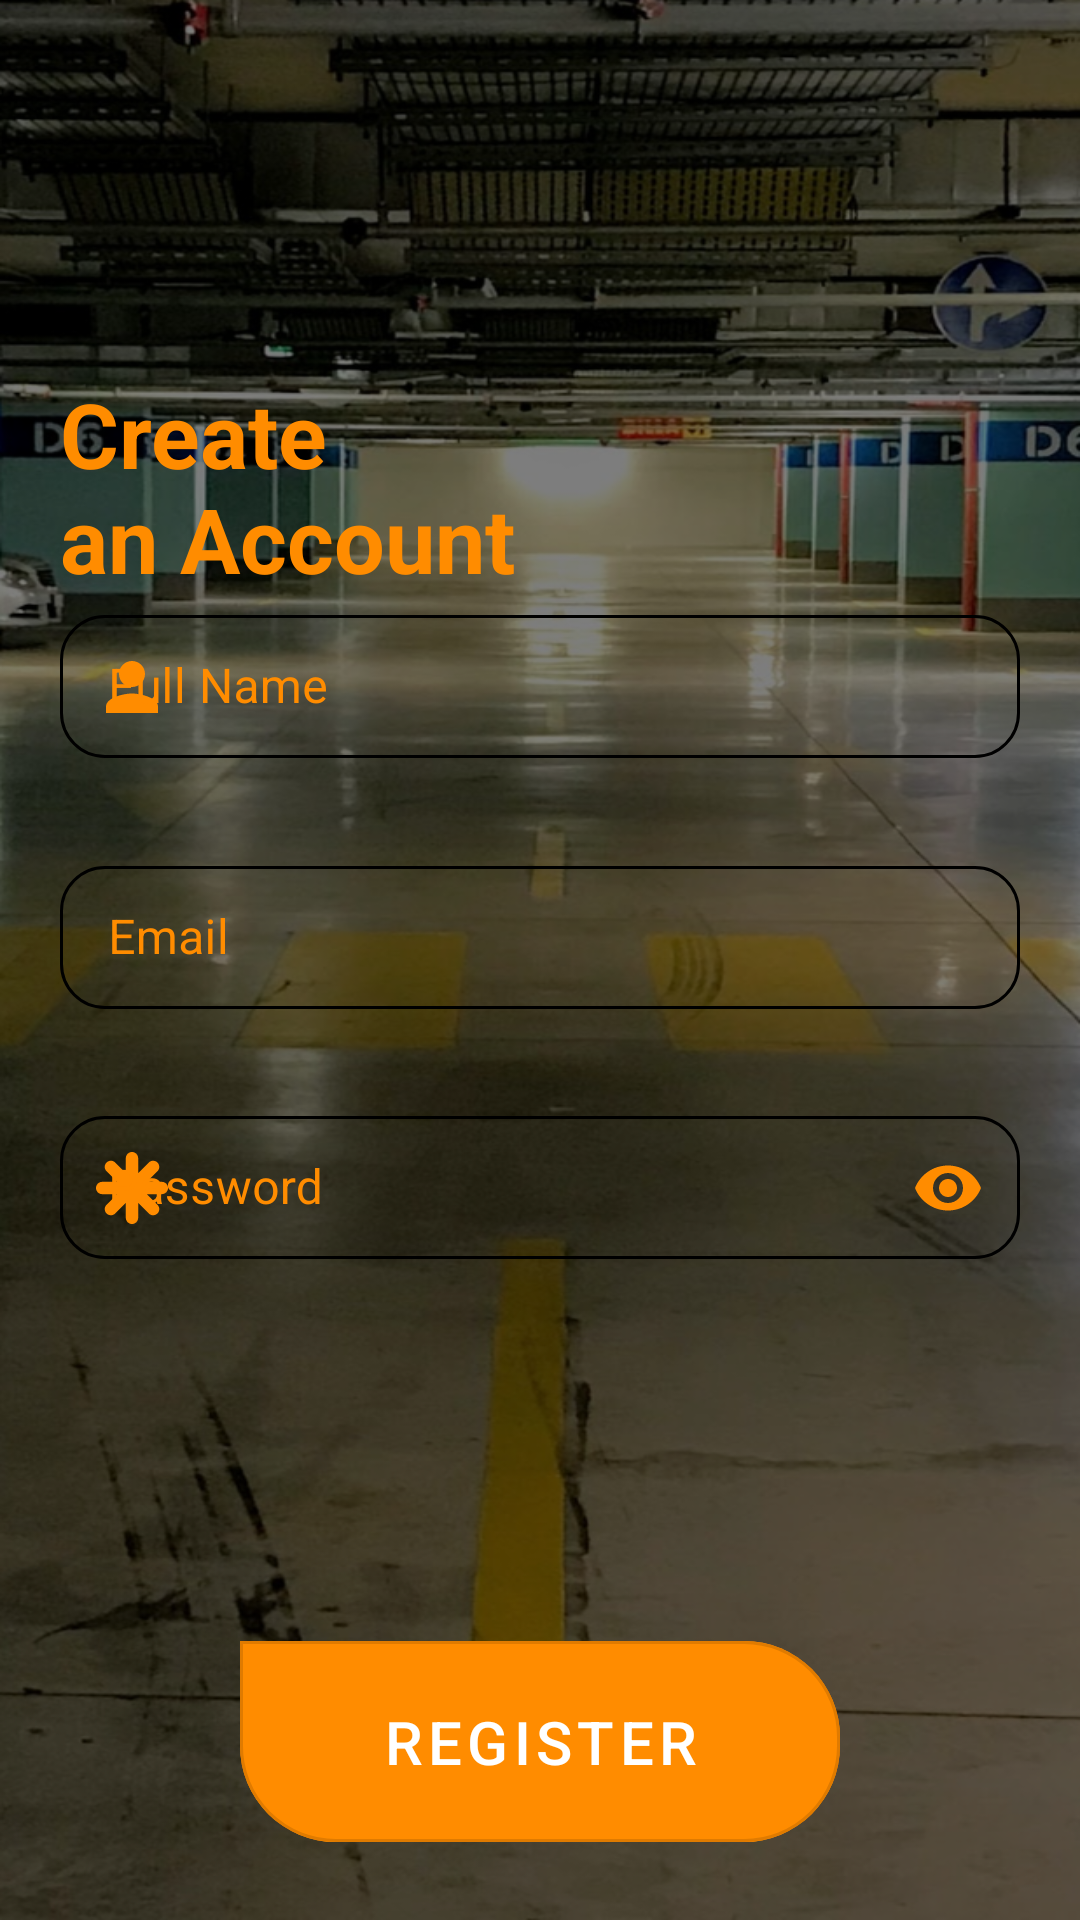

The Android layout XML behind this screen, and the referenced resources:
<!-- AndroidManifest.xml: application theme Theme.FindShareParking -->
<!-- res/layout/fragment_register.xml -->
<?xml version="1.0" encoding="utf-8"?>
<RelativeLayout xmlns:android="http://schemas.android.com/apk/res/android"
    xmlns:app="http://schemas.android.com/apk/res-auto"
    android:layout_width="match_parent"
    android:layout_height="match_parent"
    android:background="@drawable/background"
    android:padding="20dp">

    <TextView
        android:layout_width="wrap_content"
        android:layout_height="wrap_content"
        android:layout_above="@id/fullName"
        android:layout_alignParentStart="true"
        android:text="@string/create_nan_account"
        android:textColor="#FF8C00"
        android:textSize="30sp"
        android:textStyle="bold" />


    <com.google.android.material.textfield.TextInputLayout
        android:id="@+id/fullName"
        style="@style/myTextInputLayout"
        android:layout_width="match_parent"
        android:layout_height="wrap_content"
        android:layout_above="@id/emailRegister"
        android:layout_centerInParent="true"
        android:hint="@string/full_name"
        android:theme="@style/TextInputLayoutAppearance"
        app:errorEnabled="true"
        app:hintTextColor="@color/orange"
        app:startIconDrawable="@drawable/person"
        app:startIconTint="@color/orange">

        <com.google.android.material.textfield.TextInputEditText
            android:layout_width="match_parent"
            android:layout_height="wrap_content"
            android:singleLine="true"
            android:textColor="@color/orange" />

    </com.google.android.material.textfield.TextInputLayout>


    <com.google.android.material.textfield.TextInputLayout
        android:id="@+id/emailRegister"
        style="@style/myTextInputLayout"
        android:layout_width="match_parent"
        android:layout_height="wrap_content"
        android:layout_centerInParent="true"
        android:layout_marginTop="10dp"
        android:hint="@string/email"
        android:theme="@style/TextInputLayoutAppearance"
        app:errorEnabled="true"
        app:hintTextColor="@color/orange"
        app:startIconDrawable="@drawable/email"
        app:startIconTint="@color/orange">

        <com.google.android.material.textfield.TextInputEditText
            android:layout_width="match_parent"
            android:layout_height="wrap_content"
            android:inputType="textEmailAddress"
            android:singleLine="true"
            android:textColor="@color/orange" />

    </com.google.android.material.textfield.TextInputLayout>

    <com.google.android.material.textfield.TextInputLayout
        android:id="@+id/passwordRegister"
        style="@style/myTextInputLayout"
        android:layout_width="match_parent"
        android:layout_height="wrap_content"
        android:layout_below="@id/emailRegister"
        android:layout_centerInParent="true"
        android:layout_marginTop="10dp"
        android:hint="@string/password"
        android:textColorHint="@color/orange"
        android:theme="@style/TextInputLayoutAppearance"
        app:errorEnabled="true"
        app:hintTextColor="@color/orange"
        app:passwordToggleEnabled="true"
        app:passwordToggleTint="@color/orange"
        app:startIconDrawable="@drawable/asterisk"
        app:startIconTint="@color/orange">

        <com.google.android.material.textfield.TextInputEditText
            android:layout_width="match_parent"
            android:layout_height="wrap_content"
            android:inputType="textPassword"
            android:singleLine="true"
            android:textColor="@color/orange" />

    </com.google.android.material.textfield.TextInputLayout>


    <ProgressBar
        android:id="@+id/progressBarRegister"
        android:layout_width="wrap_content"
        android:layout_height="match_parent"
        android:layout_above="@+id/createAccount"
        android:layout_below="@+id/passwordRegister"
        android:layout_centerHorizontal="true"
        android:indeterminateTint="@color/orange"
        android:visibility="invisible" />


    <com.google.android.material.button.MaterialButton
        android:id="@+id/createAccount"
        style="@style/MyButtonFill"
        android:layout_width="200dp"
        android:layout_height="wrap_content"
        android:layout_alignParentBottom="true"
        android:layout_centerHorizontal="true"
        android:padding="20dp"
        android:text="@string/register"
        android:textSize="20sp"

        />

</RelativeLayout>
<!-- resources referenced by this layout -->
<resources>
  <color name="orange">#FF8C00</color>
  <!-- drawable person (drawable) -->
  <vector xmlns:android="http://schemas.android.com/apk/res/android"
      android:width="26dp"
      android:height="26dp"
      android:tint="?attr/colorControlNormal"
      android:viewportWidth="24"
      android:viewportHeight="24">
      <path
          android:fillColor="@android:color/white"
          android:pathData="M12,12c2.21,0 4,-1.79 4,-4s-1.79,-4 -4,-4 -4,1.79 -4,4 1.79,4 4,4zM12,14c-2.67,0 -8,1.34 -8,4v2h16v-2c0,-2.66 -5.33,-4 -8,-4z" />
  </vector>
  <string name="create_nan_account">Create\nan Account</string>
  <string name="email">Email</string>
  <string name="full_name">Full Name</string>
  <string name="password">Password</string>
  <string name="register">Register</string>
  <style name="MyButtonFill" parent="Widget.MaterialComponents.Button.OutlinedButton">
          <item name="shapeAppearanceOverlay">@style/MyShapeAppearance</item>
          <item name="android:backgroundTint">@color/orange</item>
          <item name="android:textColor">@color/white</item>
          <item name="rippleColor">@color/white</item>
      </style>
  <style name="TextInputLayoutAppearance" parent="Widget.Design.TextInputLayout">
          <item name="colorControlNormal">@color/orange</item>
          <item name="colorControlActivated">@color/orange</item>
          <item name="colorControlHighlight">@color/orange</item>
          <item name="colorAccent">@color/orange</item>
      </style>
  <style name="myTextInputLayout" parent="Widget.MaterialComponents.TextInputLayout.OutlinedBox.Dense">
          <item name="android:textSize">70sp</item>
          <item name="boxStrokeColor">@color/text_input_box_color_v1</item>
          <item name="android:textColorHint">@color/orange</item>
          <item name="boxCornerRadiusTopStart">15dp</item>
          <item name="boxCornerRadiusBottomStart">15dp</item>
          <item name="boxCornerRadiusTopEnd">15dp</item>
          <item name="boxCornerRadiusBottomEnd">15dp</item>
          <item name="boxStrokeErrorColor">@color/red</item>
          <item name="helperTextTextColor">@color/red</item>
          <item name="android:saveEnabled">false</item>
          <item name="errorIconDrawable">@drawable/error_outline</item>
  
      </style>
  <style name="Theme.FindShareParking" parent="Theme.MaterialComponents.DayNight.NoActionBar">
          
          <item name="colorPrimary">@color/purple_500</item>
          <item name="colorPrimaryVariant">@color/purple_700</item>
          <item name="colorOnPrimary">@color/white</item>
          
          <item name="colorSecondary">@color/teal_200</item>
          <item name="colorSecondaryVariant">@color/teal_700</item>
          <item name="colorOnSecondary">@color/black</item>
          
          <item name="android:statusBarColor" tools:targetApi="l">?attr/colorPrimaryVariant</item>
          
  
      </style>
  <style name="MyShapeAppearance">
          <item name="cornerSizeTopRight">32dp</item>
          <item name="cornerSizeBottomRight">32dp</item>
          <item name="cornerSizeTopLeft">0dp</item>
          <item name="cornerSizeBottomLeft">32dp</item>
      </style>
  <color name="white">#FFFFFFFF</color>
  <color name="red">#ff0000</color>
  <color name="purple_500">#FF6200EE</color>
  <color name="purple_700">#FF3700B3</color>
  <color name="teal_200">#FF03DAC5</color>
  <color name="teal_700">#FF018786</color>
  <color name="black">#FF000000</color>
</resources>
